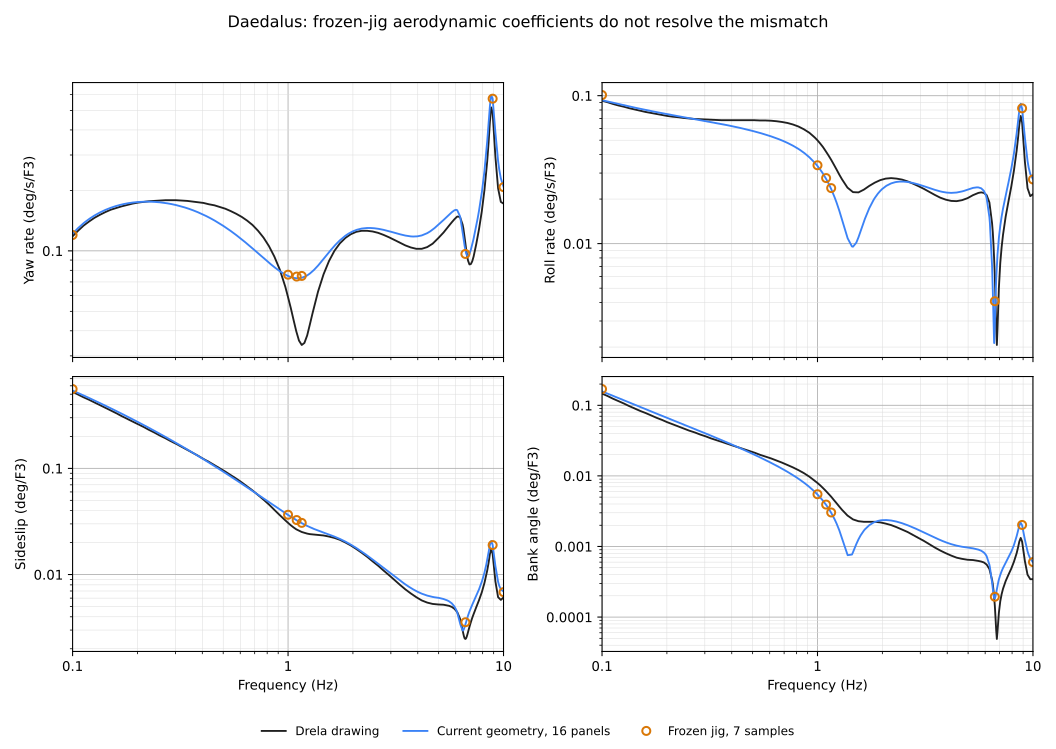

Values plotted in this chart, from the file beside it:
frequency_Hz, channel, output_unit, current_geometry_real_native, current_geometry_imag_native, frozen_jig_real_native, frozen_jig_imag_native, current_geometry_magnitude_display, frozen_jig_magnitude_display, drawing_magnitude, frozen_jig_over_drawing, relative_complex_change
0.1, yaw_rate, deg/s/native F3, 0.002061, 0.0005125, 0.00204, 0.0004679, 0.1217, 0.1199, 0.1182, 1.014, 0.02321
0.1, roll_rate, deg/s/native F3, 0.00158, -0.0003854, 0.001705, -0.0004435, 0.09317, 0.101, 0.0925, 1.091, 0.08507
0.1, sideslip, deg/native F3, 0.008214, -0.00466, 0.008594, -0.004616, 0.5411, 0.5589, 0.5258, 1.063, 0.04051
0.1, bank, deg/native F3, 0.0005701, 0.002689, 0.0006651, 0.002891, 0.1575, 0.17, 0.1465, 1.16, 0.08154
1.0, yaw_rate, deg/s/native F3, 0.001239, -0.0004189, 0.001266, -0.0003999, 0.07494, 0.07607, 0.05875, 1.295, 0.02523
1.0, roll_rate, deg/s/native F3, -0.0001137, -0.0005731, -0.0001165, -0.0005793, 0.03347, 0.03386, 0.04991, 0.6784, 0.01175
1.0, sideslip, deg/native F3, -0.00033, -0.0005431, -0.0003285, -0.0005475, 0.03641, 0.03658, 0.03069, 1.192, 0.007381
1.0, bank, deg/native F3, 9.474993505318592e-05, -7.617246226155142e-06, 9.567773564183007e-05, -7.5426918357709846e-06, 0.005446, 0.005499, 0.007935, 0.693, 0.009792
1.096, yaw_rate, deg/s/native F3, 0.001246, -0.0002671, 0.001275, -0.0002548, 0.07302, 0.07447, 0.03914, 1.903, 0.02436
1.096, roll_rate, deg/s/native F3, -0.0002054, -0.0004316, -0.0002093, -0.0004367, 0.02739, 0.02774, 0.04177, 0.6642, 0.01329
1.096, sideslip, deg/native F3, -0.0003019, -0.0004788, -0.0003012, -0.000483, 0.03243, 0.03262, 0.02656, 1.228, 0.007514
1.096, bank, deg/native F3, 6.470028028505656e-05, -2.0217023678637518e-05, 6.539988852661241e-05, -2.027210793052811e-05, 0.003884, 0.003923, 0.006065, 0.6468, 0.01035
1.157, yaw_rate, deg/s/native F3, 0.00127, -0.000177, 0.001298, -0.0001686, 0.07345, 0.07501, 0.03399, 2.207, 0.02316
1.157, roll_rate, deg/s/native F3, -0.0002397, -0.0003306, -0.0002439, -0.0003348, 0.0234, 0.02373, 0.03685, 0.6439, 0.0144
1.157, sideslip, deg/native F3, -0.0002874, -0.0004478, -0.0002872, -0.0004518, 0.03049, 0.03067, 0.02518, 1.218, 0.007547
1.157, bank, deg/native F3, 4.675775715033076e-05, -2.368580113856998e-05, 4.729904922146925e-05, -2.3786493497749873e-05, 0.003003, 0.003033, 0.005074, 0.5979, 0.0105
6.653, yaw_rate, deg/s/native F3, 0.0009207, -0.001498, 0.0009337, -0.001402, 0.1008, 0.09651, 0.1089, 0.8858, 0.05526
6.653, roll_rate, deg/s/native F3, 4.806060114703806e-05, -1.1955093007188612e-05, 7.104429283648907e-05, 4.826960095187486e-06, 0.002838, 0.00408, 0.006012, 0.6787, 0.5746
6.653, sideslip, deg/native F3, -5.5862870828771155e-05, -1.9267459174657078e-05, -5.7921816106977065e-05, -2.2240449920142274e-05, 0.003386, 0.003555, 0.002474, 1.437, 0.0612
6.653, bank, deg/native F3, 2.1889286184982194e-06, 2.319186860322752e-06, 1.7153201080196169e-06, 2.9188352882279654e-06, 0.0001827, 0.000194, 0.0001446, 1.342, 0.2396
8.904, yaw_rate, deg/s/native F3, 0.001226, -0.00989, 0.0009807, -0.009941, 0.571, 0.5723, 0.4864, 1.177, 0.02517
8.904, roll_rate, deg/s/native F3, 0.0004459, -0.001357, 0.0004063, -0.001375, 0.08187, 0.08213, 0.06589, 1.247, 0.03023
8.904, sideslip, deg/native F3, -0.0002513, 0.000215, -0.0002449, 0.0002225, 0.01895, 0.01896, 0.01559, 1.216, 0.02977
8.904, bank, deg/native F3, 3.365358810447795e-05, 9.135490083517127e-06, 3.427521983365259e-05, 8.220532503068974e-06, 0.001998, 0.00202, 0.001176, 1.718, 0.03172
10.0, yaw_rate, deg/s/native F3, -0.000794, -0.003558, -0.0008382, -0.003526, 0.2089, 0.2076, 0.1719, 1.208, 0.01495
10.0, roll_rate, deg/s/native F3, 9.894698306013889e-05, -0.0004671, 8.666647564651699e-05, -0.0004658, 0.02736, 0.02715, 0.0216, 1.257, 0.02586
10.0, sideslip, deg/native F3, -9.264187297891515e-05, 7.781109230982193e-05, -8.95675760175249e-05, 7.871592894165561e-05, 0.006932, 0.006832, 0.006085, 1.123, 0.02649
10.0, bank, deg/native F3, 1.0440389203046214e-05, 9.037574008141366e-07, 1.0476911830807013e-05, 6.510320615467129e-07, 0.0006004, 0.0006014, 0.0003442, 1.747, 0.02437
